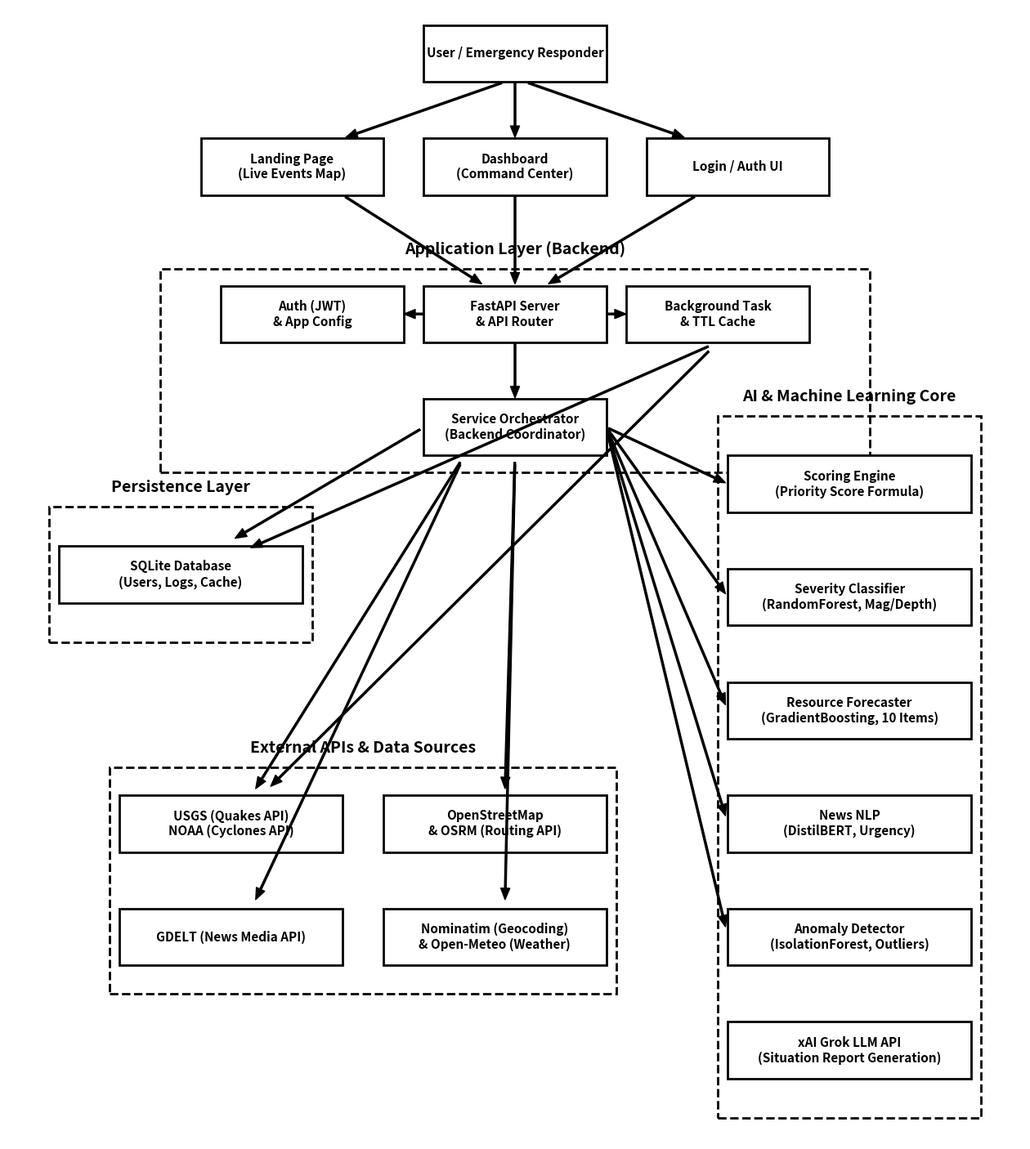

Write Python code to recreate this figure.
import matplotlib.pyplot as plt
import matplotlib.patches as patches

fig, ax = plt.subplots(figsize=(16, 18))
fig.patch.set_facecolor('white')
ax.set_facecolor('white')

def draw_group(x, y, width, height, text):
    rect = patches.Rectangle((x - width/2, y - height/2), width, height, 
                             linewidth=2, linestyle='--', edgecolor='black', facecolor='none')
    ax.add_patch(rect)
    ax.text(x, y + height/2 + 1, text, ha='center', va='bottom', fontsize=14, color='black', weight='bold')

def draw_block(x, y, width, height, text, bold=True):
    rect = patches.Rectangle((x - width/2, y - height/2), width, height, 
                             linewidth=2, edgecolor='black', facecolor='white')
    ax.add_patch(rect)
    fw = 'bold' if bold else 'normal'
    ax.text(x, y, text, ha='center', va='center', fontsize=11, color='black', weight=fw)

def draw_arrow(sx, sy, ex, ey):
    ax.annotate('', xy=(ex, ey), xytext=(sx, sy),
                arrowprops=dict(facecolor='black', edgecolor='black', shrink=0.02, width=1.5, headwidth=8, headlength=10))

# --- DRAW GROUPS ---
# Application Layer Group
draw_group(50, 68, 70, 18, "Application Layer (Backend)")

# AI & Machine Learning Core Group
draw_group(83, 33, 26, 62, "AI & Machine Learning Core")

# Persistence Layer Group
draw_group(17, 50, 26, 12, "Persistence Layer")

# External APIs Layer Group
draw_group(35, 23, 50, 20, "External APIs & Data Sources")


# --- DRAW BLOCKS ---
bw, bh = 18, 5
blocks = {
    'User / Emergency Responder': (50, 96),
    
    # UI
    'Landing Page\n(Live Events Map)': (28, 86),
    'Dashboard\n(Command Center)': (50, 86),
    'Login / Auth UI': (72, 86),
    
    # Backend
    'Auth (JWT)\n& App Config': (30, 73),
    'FastAPI Server\n& API Router': (50, 73),
    'Background Task\n& TTL Cache': (70, 73),
    'Service Orchestrator\n(Backend Coordinator)': (50, 63),
    
    # DB
    'SQLite Database\n(Users, Logs, Cache)': (17, 50),
    
    # ML Models (X=83)
    'Scoring Engine\n(Priority Score Formula)': (83, 58),
    'Severity Classifier\n(RandomForest, Mag/Depth)': (83, 48),
    'Resource Forecaster\n(GradientBoosting, 10 Items)': (83, 38),
    'News NLP\n(DistilBERT, Urgency)': (83, 28),
    'Anomaly Detector\n(IsolationForest, Outliers)': (83, 18),
    'xAI Grok LLM API\n(Situation Report Generation)': (83, 8),
    
    # External APIs (X=20 and X=50)
    'USGS (Quakes API)\nNOAA (Cyclones API)': (22, 28),
    'GDELT (News Media API)': (22, 18),
    'OpenStreetMap\n& OSRM (Routing API)': (48, 28),
    'Nominatim (Geocoding)\n& Open-Meteo (Weather)': (48, 18),
}

# Custom widths for some blocks
for name, (x, y) in blocks.items():
    current_bw = bw
    if "AI & Machine Learning Core" in name or 'Scoring' in name or 'Severity' in name or 'Forecaster' in name or 'NLP' in name or 'Anomaly' in name or 'Grok' in name:
        current_bw = 24
    if "USGS" in name or "OSM" in name or 'GDELT' in name or 'Nominatim' in name or 'OpenStreetMap' in name:
        current_bw = 22
    if "SQLite" in name:
        current_bw = 24

    draw_block(x, y, current_bw, bh, name)

# --- DRAW ARROWS ---
# User to Interfaces
draw_arrow(50, 93.5, 50, 88.5) # User to Dashboard
draw_arrow(49, 93.5, 33, 88.5) # User to Landing
draw_arrow(51, 93.5, 67, 88.5) # User to Login

# Interfaces to FastAPI
draw_arrow(50, 83.5, 50, 75.5) # Dashboard to API
draw_arrow(33, 83.5, 47, 75.5) # Landing to API
draw_arrow(68, 83.5, 53, 75.5) # Login to API

# FastAPI internal
draw_arrow(50, 70.5, 50, 65.5) # router to orchestrator
draw_arrow(41, 73, 39, 73)     # API <> Auth
draw_arrow(59, 73, 61, 73)     # API <> Background Cache

# Background Task to APIs & DB
draw_arrow(70, 70.5, 23, 52)   # Task to DB (indirect line)
draw_arrow(70, 70.5, 25, 30.5) # Task to USGS

# Orchestrator to DB
draw_arrow(41, 63, 22, 53)

# Orchestrator to External APIs
draw_arrow(45, 60.5, 24, 30.5) # To USGS
draw_arrow(50, 60.5, 49, 30.5) # To OSM/OSRM
draw_arrow(45, 60.5, 24, 20.5) # To GDELT
draw_arrow(50, 60.5, 49, 20.5) # To Nominatim

# Orchestrator to ML Models 
draw_arrow(59, 63, 71, 58) # to Scoring
draw_arrow(59, 63, 71, 48) # to Severity
draw_arrow(59, 63, 71, 38) # to Resource
draw_arrow(59, 63, 71, 28) # to NLP
draw_arrow(59, 63, 71, 18) # to Anomaly

# DB to Orchestrator (Data fetching)
# Already linked above (bi-directional implied or we just need one flow line)

# Clean up axes
ax.set_xlim(0, 100)
ax.set_ylim(0, 100)
ax.axis('off')

# Save higher detail diagram
plt.savefig('pdrdss_detailed_block_diagram.jpg', format='jpg', dpi=300, bbox_inches='tight', pad_inches=0.1)
print("Detailed Diagram saved successfully.")
